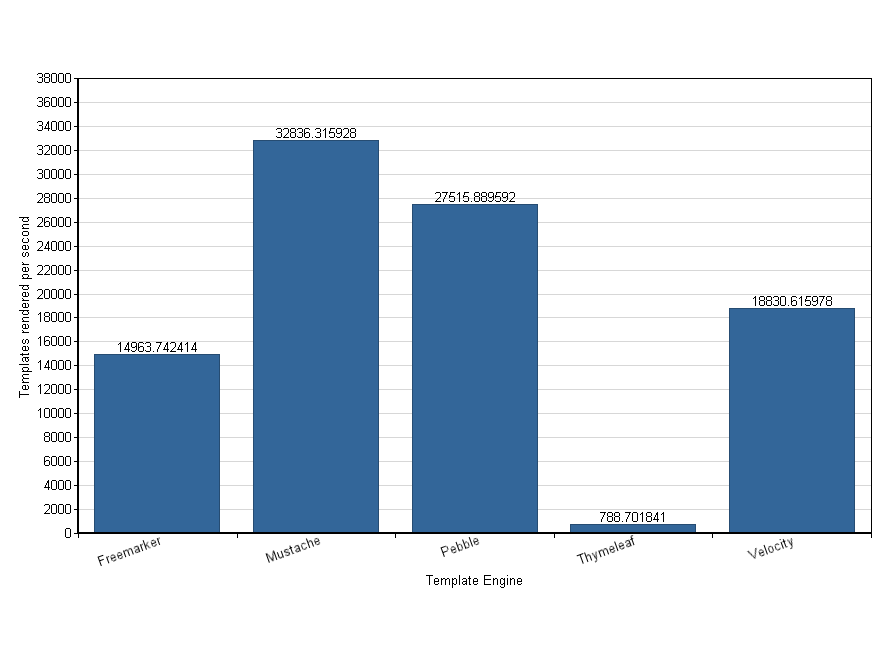

The file beside this chart, header and first rows:
Benchmark, Mode, Threads, Samples, Score, Score Error (99.9%), Unit
com.mitchellbosecke.benchmark.Freemarker…, thrpt, 1, 50, 14964, 107.9, ops/s
com.mitchellbosecke.benchmark.MoustacheB…, thrpt, 1, 50, 32836, 135.5, ops/s
com.mitchellbosecke.benchmark.PebbleBenc…, thrpt, 1, 50, 27516, 324.4, ops/s
com.mitchellbosecke.benchmark.ThymeleafB…, thrpt, 1, 50, 788.7, 11.3, ops/s
com.mitchellbosecke.benchmark.VelocityBe…, thrpt, 1, 50, 18831, 141.9, ops/s
